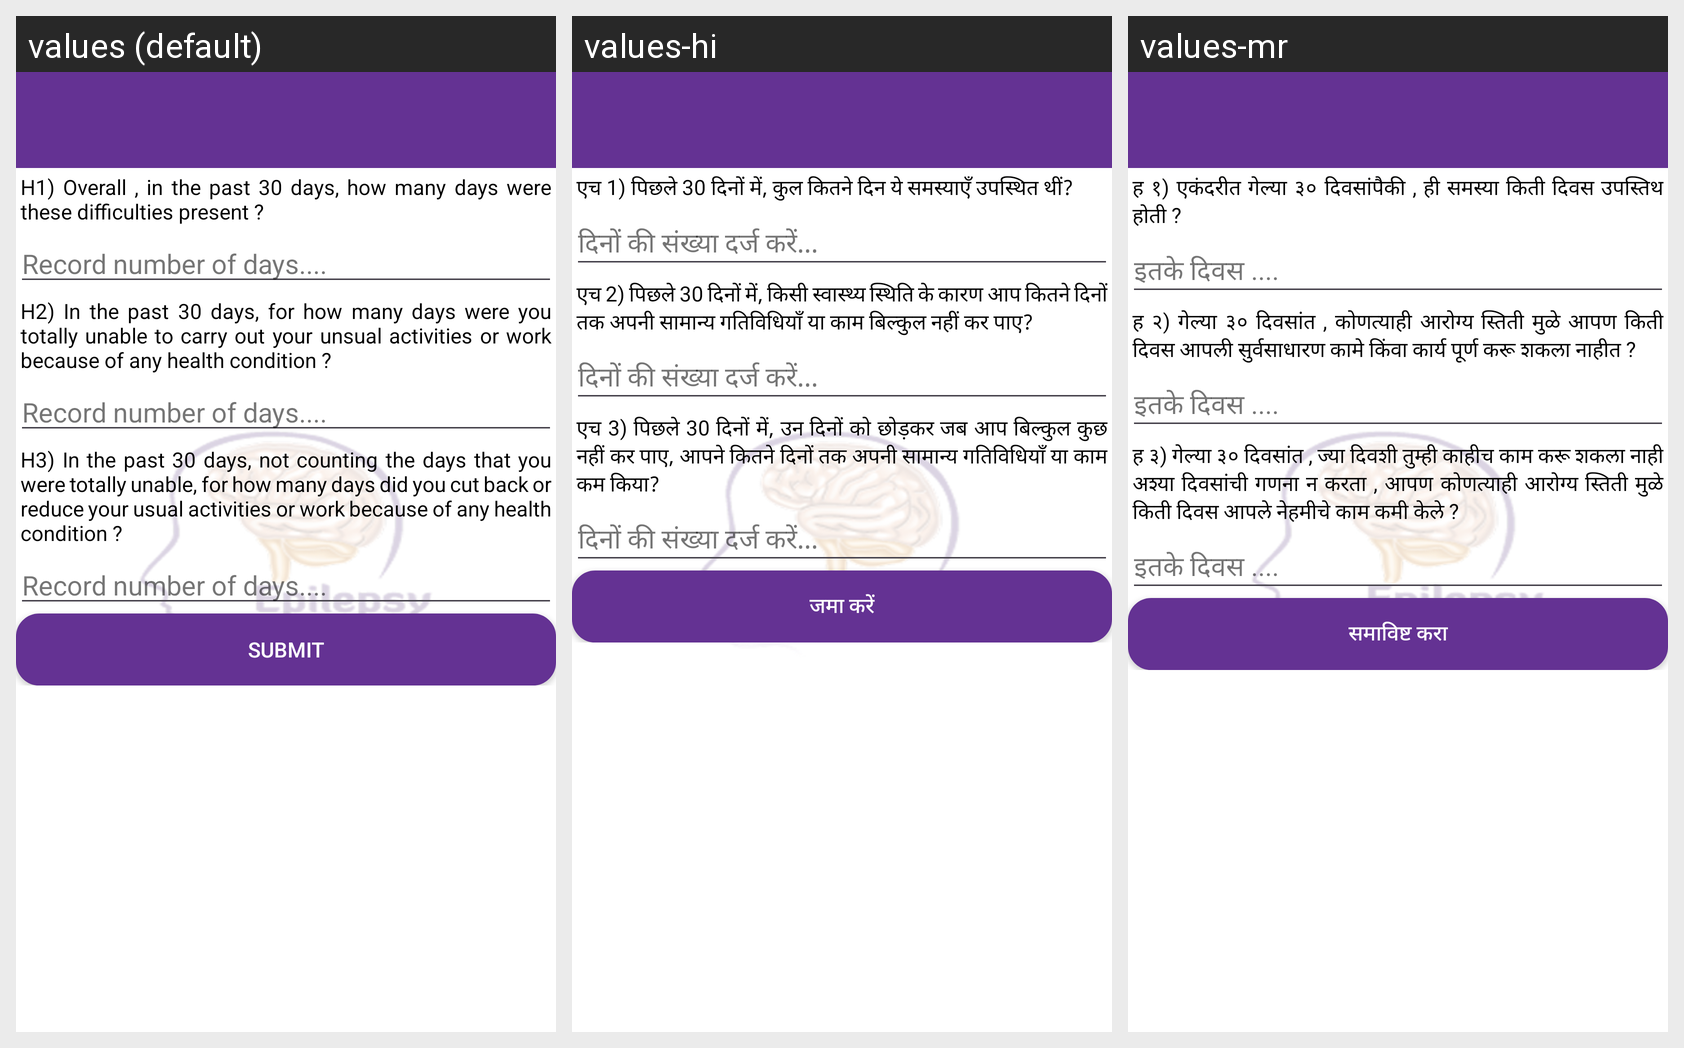

Here is an Android app screen in its default locale and in the app's own translations. Write out the translated-string differences for the strings that appear on this screen.
Android screen res/layout/activity_whodasquestion_sec.xml rendered under 3 locales, left to right: values (default), values-hi, values-mr. Device: Nexus 5 (rendered at 1080×1920; each locale shown at half size, 540×960, under a caption strip naming it); theme Theme.EpilepsyFoundation.
Strings drawn on this screen, with the default value and each locale's value (text and hints the layout hard-codes, and strings that could not be matched under every locale, appear in the picture but are not listed):

h1
  values: H1) Overall , in the past 30 days, how many days were these difficulties present ?
  values-hi: एच 1) पिछले 30 दिनों में, कुल कितने दिन ये समस्याएँ उपस्थित थीं?
  values-mr: ह १) एकंदरीत गेल्या ३० दिवसांपैकी , ही समस्या किती दिवस उपस्तिथ होती ?

h1_optn
  values: Record number of days....
  values-hi: दिनों की संख्या दर्ज करें...
  values-mr: इतके दिवस ....

h2
  values: H2) In the past 30 days, for how many days were you totally unable to carry out your unsual activities or work because of any health condition ?
  values-hi: एच 2) पिछले 30 दिनों में, किसी स्वास्थ्य स्थिति के कारण आप कितने दिनों तक अपनी सामान्य गतिविधियाँ या काम बिल्कुल नहीं कर पाए?
  values-mr: ह २) गेल्या ३० दिवसांत , कोणत्याही आरोग्य स्तिती मुळे आपण किती दिवस आपली सुर्वसाधारण कामे किंवा कार्य पूर्ण करू शकला नाहीत ?

h3
  values: H3) In the past 30 days, not counting the days that you were totally unable, for how many days did you cut back or reduce your usual activities or work because of any health condition ?
  values-hi: एच 3) पिछले 30 दिनों में, उन दिनों को छोड़कर जब आप बिल्कुल कुछ नहीं कर पाए, आपने कितने दिनों तक अपनी सामान्य गतिविधियाँ या काम कम किया?
  values-mr: ह ३) गेल्या ३० दिवसांत , ज्या दिवशी तुम्ही काहीच काम करू शकला नाही अश्या दिवसांची गणना न करता , आपण कोणत्याही आरोग्य स्तिती मुळे किती दिवस आपले नेहमीचे काम कमी केले ?

button_submit
  values: Submit
  values-hi: जमा करें
  values-mr: समाविष्ट करा
